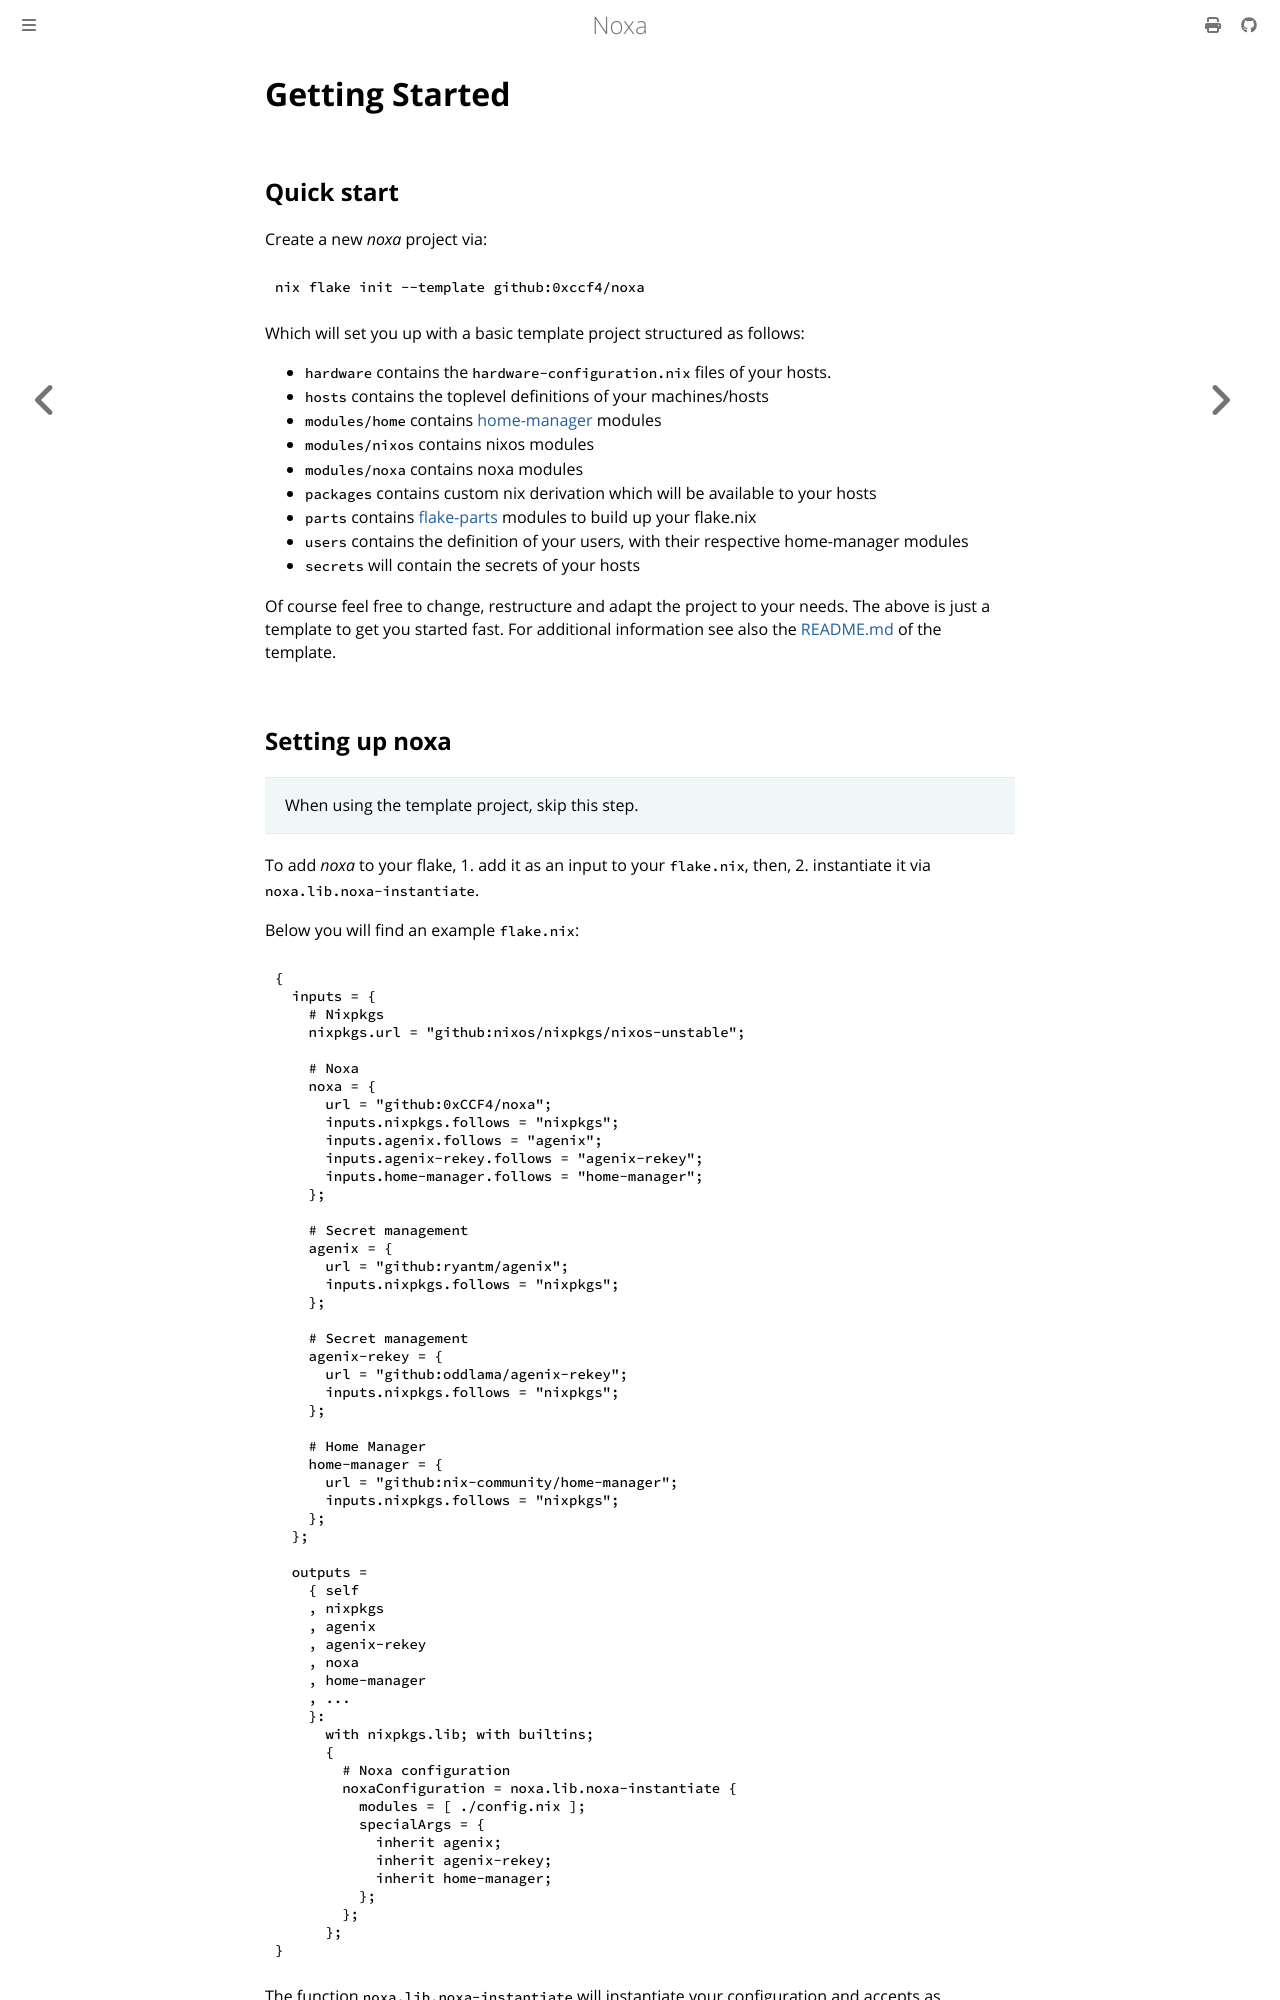

repository: 0xCCF4/noxa · page: getting-started.html · generator: mdbook

# Getting Started

## Quick start
Create a new *noxa* project via:
```bash
nix flake init --template github:0xccf4/noxa
```

Which will set you up with a basic template project structured as follows:
- `hardware` contains the `hardware-configuration.nix` files of your hosts.
- `hosts` contains the toplevel definitions of your machines/hosts
- `modules/home` contains [home-manager](https://github.com/nix-community/home-manager/) modules
- `modules/nixos` contains nixos modules
- `modules/noxa` contains noxa modules
- `packages` contains custom nix derivation which will be available to your hosts
- `parts` contains [flake-parts](https://flake.parts/) modules to build up your flake.nix
- `users` contains the definition of your users, with their respective home-manager modules
- `secrets` will contain the secrets of your hosts

Of course feel free to change, restructure and adapt the project to your needs. The above is just a template to get you started fast. For additional information see also the [README.md](https://github.com/0xCCF4/noxa/blob/main/examples/default/README.md) of the template.
